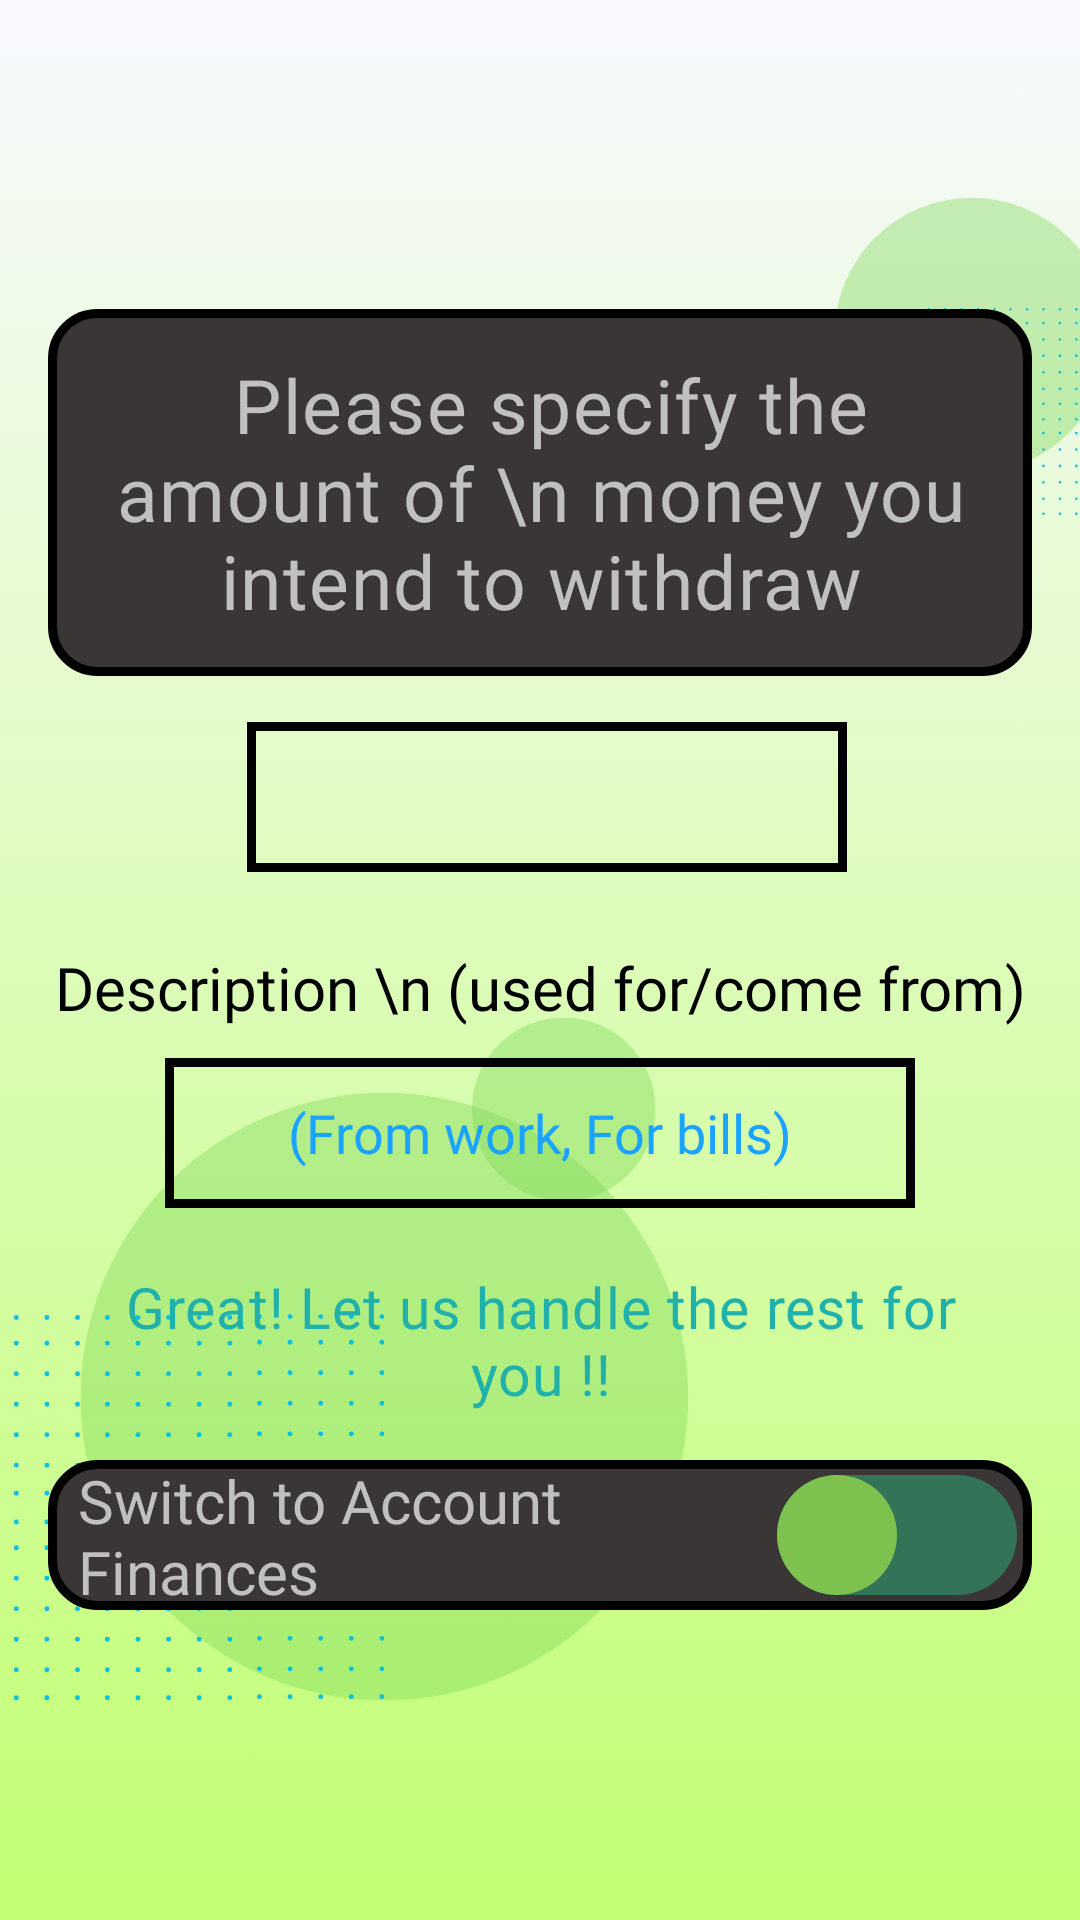

The Android layout XML behind this screen, and the referenced resources:
<!-- AndroidManifest.xml: application theme Theme.MyApplication -->
<!-- res/layout/fragment_input_expenses.xml -->
<LinearLayout xmlns:android="http://schemas.android.com/apk/res/android"
    xmlns:tools="http://schemas.android.com/tools"
    xmlns:app="http://schemas.android.com/apk/res-auto"
    android:layout_width="match_parent"
    android:layout_height="match_parent"
    android:orientation="vertical"
    android:background="@drawable/bg4"
    android:padding="16dp"
    android:gravity="center_vertical|center_horizontal"
    tools:context=".MainActivity">

    
    <TextView
        android:layout_width="wrap_content"
        android:layout_height="wrap_content"
        android:text=" Please specify the amount of \n money you intend to withdraw"
        android:textAlignment="center"
        android:textColor="@color/silver"
        android:textSize="25dp"
        android:background="@drawable/bgd_design"
        android:padding="15dp"
        android:fontFamily="@font/anton"
        android:letterSpacing="0.02"
        android:paddingTop="20dp"
        android:layout_marginBottom="0dp" />

    <LinearLayout
        android:layout_width="match_parent"
        android:layout_height="wrap_content"
        android:gravity="center_horizontal"
        android:layout_marginTop="0dp">
        
        <com.google.android.material.textfield.TextInputLayout
            android:id="@+id/InputBudgetCurrent"
            android:layout_width="0dp"
            android:layout_height="wrap_content"
            android:layout_marginTop="10dp"
            android:gravity="center_horizontal"
            app:counterOverflowTextAppearance="@color/olive_green"
            android:layout_marginStart="5dp"
            android:textColorHint="@color/blue"
            android:layout_weight="1">

            <com.google.android.material.textfield.TextInputEditText
                android:id="@+id/editText2"
                android:layout_width="200dp"
                android:layout_height="50dp"
                android:textColor="@color/olive_green"
                android:background="@drawable/custom_border_text"
                android:padding="10dp"
                android:fontFamily="@font/anton"
                android:ems="10"
                android:inputType="numberDecimal"
                android:imeOptions="actionDone" />

        </com.google.android.material.textfield.TextInputLayout>
    </LinearLayout>


    <TextView
        android:id="@+id/textView5"
        android:layout_width="350dp"
        android:layout_height="wrap_content"
        android:layout_marginTop="25dp"
        android:fontFamily="@font/anton"
        android:textAlignment="center"
        android:text="Description \n (used for/come from)"
        android:textColor="@color/black"
        android:textSize="20dp" />

    <EditText
        android:id="@+id/budgetDesc"
        android:layout_width="250dp"
        android:layout_height="50dp"
        android:textColor="@android:color/black"
        android:background="@drawable/custom_border_text"
        android:layout_marginTop="10dp"
        android:hint="(From work, For bills)"
        android:textAlignment="center"
        android:padding="10dp"
        android:textColorHint="@color/blue"
        android:fontFamily="@font/anton"
        android:inputType="text"
        android:imeOptions="actionDone"
        />


    

    
    <TextView
        android:id="@+id/popuptext"
        android:layout_width="wrap_content"
        android:layout_height="wrap_content"
        android:layout_marginTop="20dp"
        android:text="Great! Let us handle the rest for you !!"
        android:textAlignment="center"
        android:textColor="#20b2aa"
        android:textSize="19sp"
        android:fontFamily="@font/anton"
        android:letterSpacing="0.02"
        android:layout_marginBottom="16dp" />

    


    <Switch
        android:id="@+id/bottomSwitch"
        android:layout_width="wrap_content"
        android:layout_height="50dp"

        android:fontFamily="@font/anton"
        android:paddingLeft="10dp"
        android:paddingRight="5dp"
        android:text="Switch to Account Finances   "
        android:textColor="@color/silver"
        android:textSize="20dp"
        android:background="@drawable/bgd_design"
        android:thumb="@drawable/switch_thumb"
        android:track="@drawable/switch_track" />



</LinearLayout>
<!-- resources referenced by this layout -->
<resources>
  <color name="black">#FF000000</color>
  <color name="blue">#1aa4ff</color>
  <color name="olive_green">#337357</color>
  <color name="silver">#c0c0c0</color>
  <!-- drawable bg4: png bitmap (drawable-xxhdpi, 104997 bytes) -->
  <!-- drawable bgd_design (drawable) -->
  <shape xmlns:android="http://schemas.android.com/apk/res/android"
      android:shape="rectangle">
      <solid android:color="@color/iron_gray"/>
      <stroke
          android:width="3dp"
          android:color="@color/black" />
  
      <corners android:radius="15dp" />
  </shape>
  <!-- drawable custom_border_text (drawable) -->
  <?xml version="1.0" encoding="utf-8"?>
  <shape xmlns:android="http://schemas.android.com/apk/res/android">
      <solid android:color="@android:color/transparent" />
      <stroke
          android:width="3dp"
          android:color="@android:color/black" />
      <padding
          android:left="20dp"
          android:top="20dp"
          android:right="2dp"
          android:bottom="20dp"/>
  </shape>
  <!-- drawable switch_thumb (drawable) -->
  <selector xmlns:android="http://schemas.android.com/apk/res/android">
      <item android:state_checked="true">
          <shape android:shape="oval">
              <solid android:color="@color/blue" />
              <size android:width="40dp" android:height="40dp" />
          </shape>
      </item>
      <item android:state_checked="false">
          <shape android:shape="oval">
              <solid android:color="@color/faded_green" />
              <size android:width="40dp" android:height="40dp" />
          </shape>
      </item>
  </selector>
  <!-- drawable switch_track (drawable) -->
  <selector xmlns:android="http://schemas.android.com/apk/res/android">
      <item android:state_checked="true">
          <shape android:shape="rectangle">
              <solid android:color="@color/olive_green" />
              <corners android:radius="20dp" />
          </shape>
      </item>
      <item android:state_checked="false">
          <shape android:shape="rectangle">
              <solid android:color="@color/olive_green" />
              <corners android:radius="20dp" />
          </shape>
      </item>
  </selector>
  <style name="Theme.MyApplication" parent="Base.Theme.MyApplication" />
  <color name="iron_gray">#3a3636</color>
  <color name="faded_green">#7DC14F</color>
  <style name="Base.Theme.MyApplication" parent="Theme.Material3.DayNight.NoActionBar">
          
          
      </style>
</resources>
